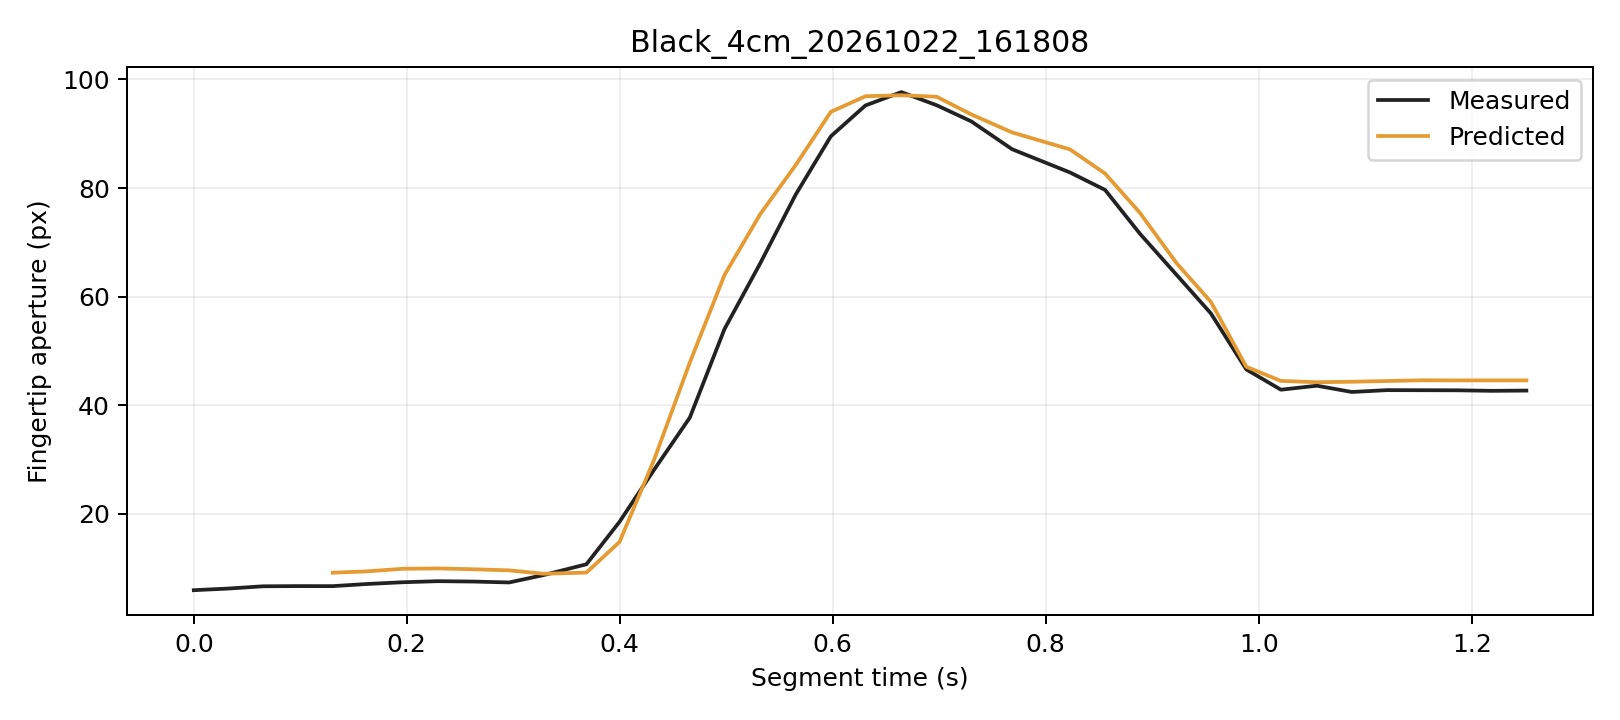

Source data for this figure (header and first rows):
trial, segment_frame, frame, time_s, distance_px, actual_aperture_px, predicted_window5_px, phase, status
Black_4cm_20261022_161808, 0, 259, 0.0, 240.4, 5.97, , Initial, window_not_ready
Black_4cm_20261022_161808, 1, 260, 0.03173, 240.8, 6.266, , Initial, window_not_ready
Black_4cm_20261022_161808, 2, 261, 0.06508, 241, 6.689, , Initial, window_not_ready
Black_4cm_20261022_161808, 3, 262, 0.0973, 241.8, 6.725, , Initial, window_not_ready
Black_4cm_20261022_161808, 4, 263, 0.1305, 242.2, 6.717, 9.188, Initial, ready
Black_4cm_20261022_161808, 5, 264, 0.1622, 241.8, 7.106, 9.43, Initial, ready
Black_4cm_20261022_161808, 6, 265, 0.1958, 241.7, 7.431, 9.908, Initial, ready
Black_4cm_20261022_161808, 7, 266, 0.2292, 241.9, 7.628, 9.976, Initial, ready
Black_4cm_20261022_161808, 8, 267, 0.2618, 241.8, 7.564, 9.828, Initial, ready
Black_4cm_20261022_161808, 9, 268, 0.2961, 242.1, 7.394, 9.622, Initial, ready
Black_4cm_20261022_161808, 10, 269, 0.3285, 243.2, 8.757, 8.994, Initial, ready
Black_4cm_20261022_161808, 11, 270, 0.3686, 242.3, 10.74, 9.212, Initial, ready
Black_4cm_20261022_161808, 12, 271, 0.3997, 238.8, 18.55, 14.85, Grasping, ready
Black_4cm_20261022_161808, 13, 272, 0.4319, 233.8, 28.07, 29.84, Grasping, ready
Black_4cm_20261022_161808, 14, 273, 0.4657, 226.7, 37.74, 47.88, Grasping, ready
Black_4cm_20261022_161808, 15, 274, 0.4983, 215.2, 54.06, 64, Grasping, ready
Black_4cm_20261022_161808, 16, 275, 0.5319, 202.2, 66.14, 75.19, Grasping, ready
Black_4cm_20261022_161808, 17, 276, 0.5651, 186, 78.79, 84.22, Grasping, ready
Black_4cm_20261022_161808, 18, 277, 0.5982, 168.4, 89.51, 94.02, Grasping, ready
Black_4cm_20261022_161808, 19, 278, 0.6307, 148.1, 95.2, 96.89, Grasping, ready
Black_4cm_20261022_161808, 20, 279, 0.6643, 125.8, 97.65, 97.08, Grasping, ready
Black_4cm_20261022_161808, 21, 280, 0.6975, 103.3, 95.23, 96.8, Grasping, ready
Black_4cm_20261022_161808, 22, 281, 0.7301, 80.9, 92.26, 93.54, Grasping, ready
Black_4cm_20261022_161808, 23, 282, 0.7684, 59.34, 87.13, 90.23, Grasping, ready
Black_4cm_20261022_161808, 24, 283, 0.8228, 41.06, 82.85, 87.1, Grasping, ready
Black_4cm_20261022_161808, 25, 284, 0.8557, 25.05, 79.64, 82.66, Grasping, ready
Black_4cm_20261022_161808, 26, 285, 0.8883, 11.74, 71.6, 75.45, Grasping, ready
Black_4cm_20261022_161808, 27, 286, 0.9227, 2.988, 64.02, 66.17, Grasping, ready
Black_4cm_20261022_161808, 28, 287, 0.955, 5.547, 56.92, 59.05, Grasping, ready
Black_4cm_20261022_161808, 29, 288, 0.9883, 7.736, 46.6, 47.09, Hold, ready
Black_4cm_20261022_161808, 30, 289, 1.021, 9.781, 42.87, 44.49, Hold, ready
Black_4cm_20261022_161808, 31, 290, 1.055, 10.17, 43.61, 44.26, Hold, ready
Black_4cm_20261022_161808, 32, 291, 1.087, 9.775, 42.45, 44.34, Hold, ready
Black_4cm_20261022_161808, 33, 292, 1.12, 9.924, 42.79, 44.47, Hold, ready
Black_4cm_20261022_161808, 34, 293, 1.153, 9.445, 42.78, 44.61, Hold, ready
Black_4cm_20261022_161808, 35, 294, 1.186, 9.78, 42.76, 44.59, Hold, ready
Black_4cm_20261022_161808, 36, 295, 1.219, 9.577, 42.67, 44.59, Hold, ready
Black_4cm_20261022_161808, 37, 296, 1.251, 9.507, 42.71, 44.59, Hold, ready
